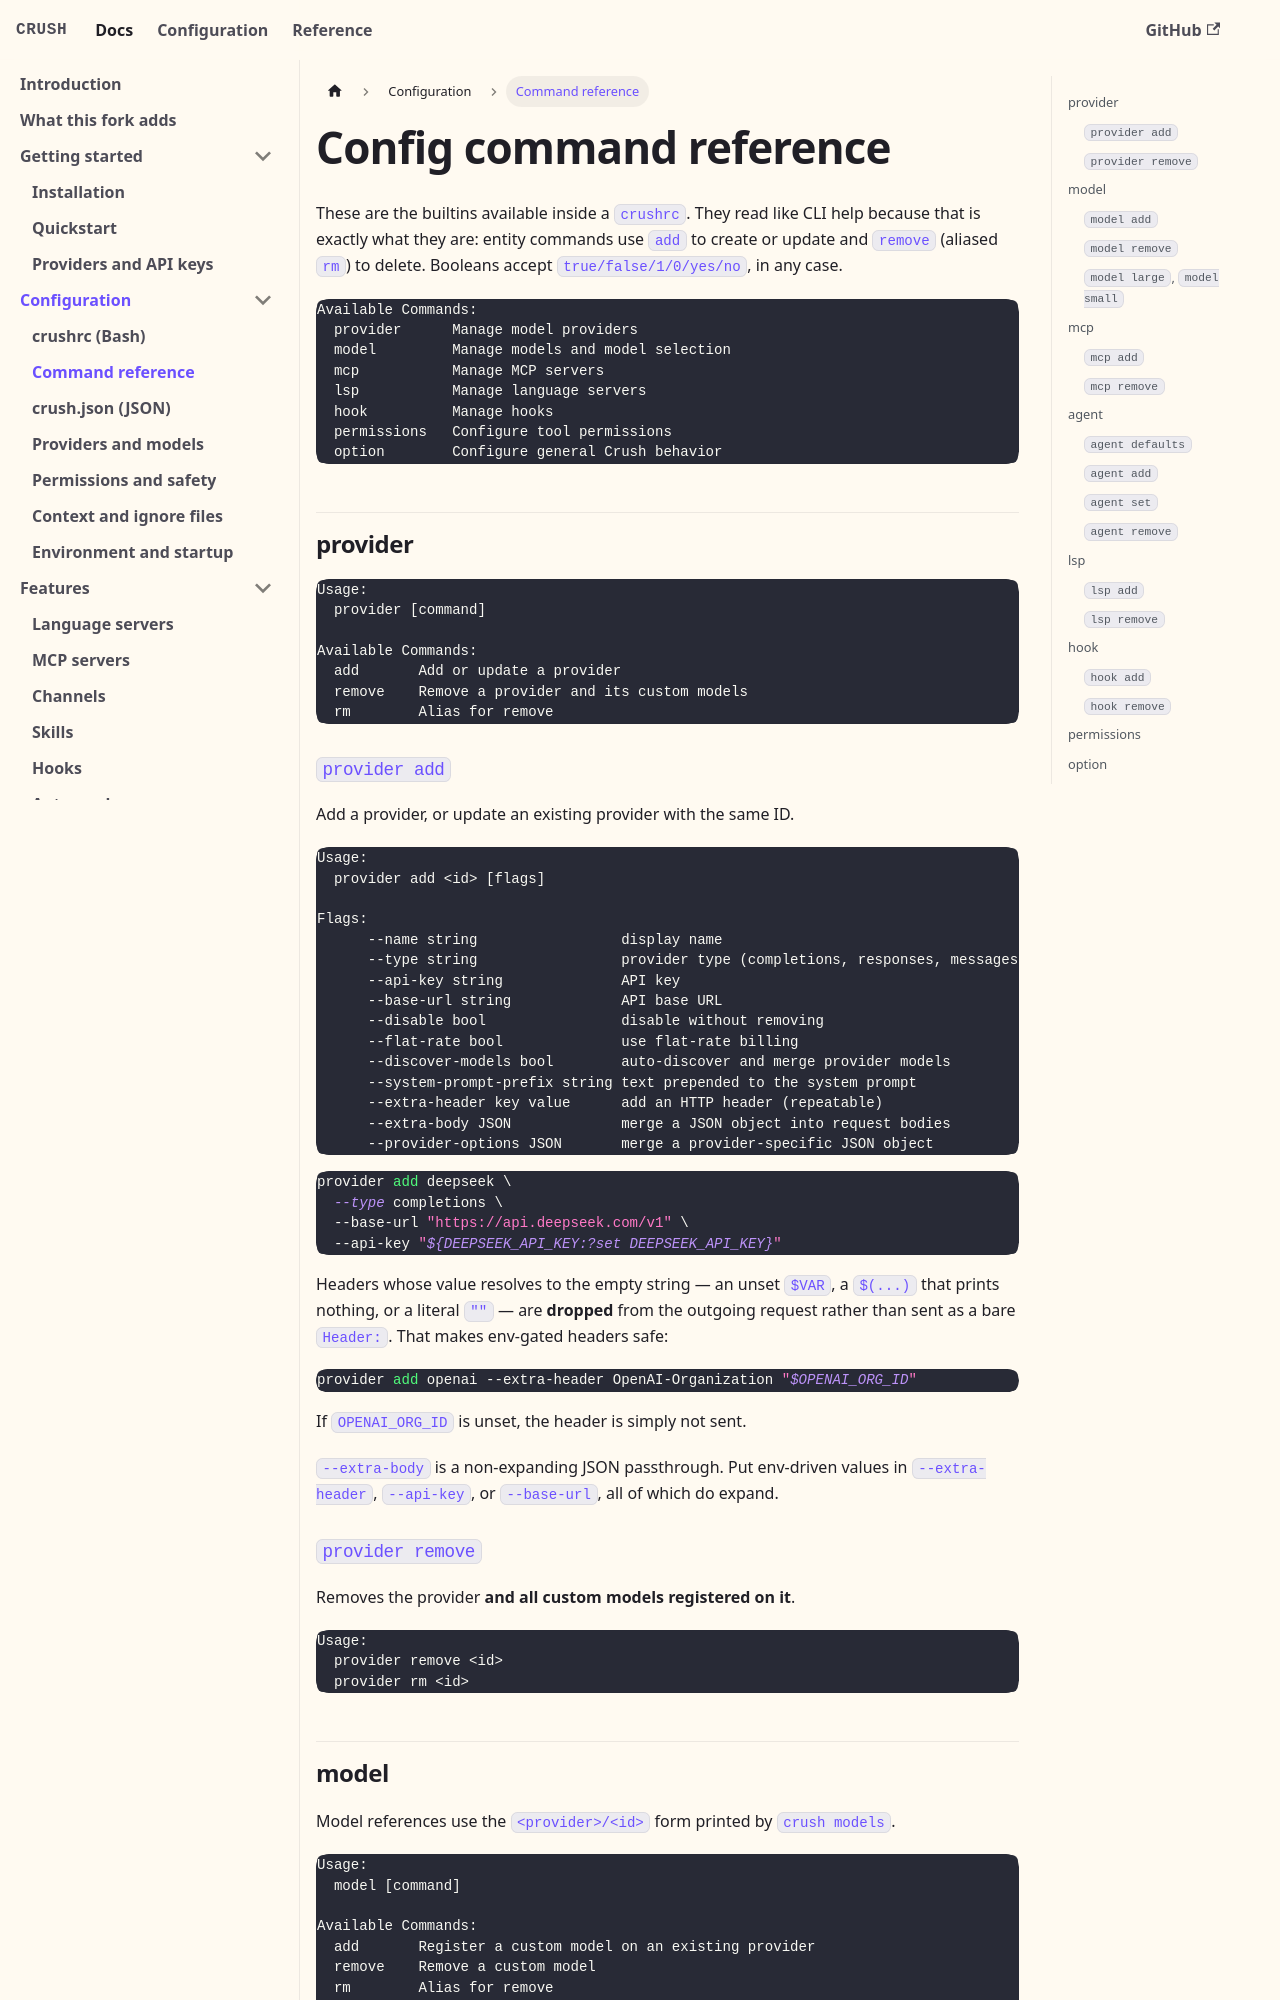

repository: BrunoKrugel/crush · page: configuration/command-reference.html · generator: docusaurus

---
id: command-reference
title: Config command reference
sidebar_label: Command reference
sidebar_position: 2
description: Every crushrc builtin and every flag — provider, model, mcp, lsp, hook, permissions, and option.
---

# Config command reference

These are the builtins available inside a [`crushrc`](/configuration/crushrc).
They read like CLI help because that is exactly what they are: entity commands
use `add` to create or update and `remove` (aliased `rm`) to delete. Booleans
accept `true/false/1/0/yes/no`, in any case.

```text
Available Commands:
  provider      Manage model providers
  model         Manage models and model selection
  mcp           Manage MCP servers
  lsp           Manage language servers
  hook          Manage hooks
  permissions   Configure tool permissions
  option        Configure general Crush behavior
```

## provider

```text
Usage:
  provider [command]

Available Commands:
  add       Add or update a provider
  remove    Remove a provider and its custom models
  rm        Alias for remove
```

### `provider add`

Add a provider, or update an existing provider with the same ID.

```text
Usage:
  provider add <id> [flags]

Flags:
      --name string                 display name
      --type string                 provider type (completions, responses, messages, ollama, …; legacy openai/openai-compat/anthropic are migrated)
      --api-key string              API key
      --base-url string             API base URL
      --disable bool                disable without removing
      --flat-rate bool              use flat-rate billing
      --discover-models bool        auto-discover and merge provider models
      --system-prompt-prefix string text prepended to the system prompt
      --extra-header key value      add an HTTP header (repeatable)
      --extra-body JSON             merge a JSON object into request bodies
      --provider-options JSON       merge a provider-specific JSON object
```

```bash
provider add deepseek \
  --type completions \
  --base-url "https://api.deepseek.com/v1" \
  --api-key "${DEEPSEEK_API_KEY:?set DEEPSEEK_API_KEY}"
```

Headers whose value resolves to the empty string — an unset `$VAR`, a `$(...)`
that prints nothing, or a literal `""` — are **dropped** from the outgoing
request rather than sent as a bare `Header:`. That makes env-gated headers safe:

```bash
provider add openai --extra-header OpenAI-Organization "$OPENAI_ORG_ID"
```

If `OPENAI_ORG_ID` is unset, the header is simply not sent.

`--extra-body` is a non-expanding JSON passthrough. Put env-driven values in
`--extra-header`, `--api-key`, or `--base-url`, all of which do expand.

### `provider remove`

Removes the provider **and all custom models registered on it**.

```text
Usage:
  provider remove <id>
  provider rm <id>
```
